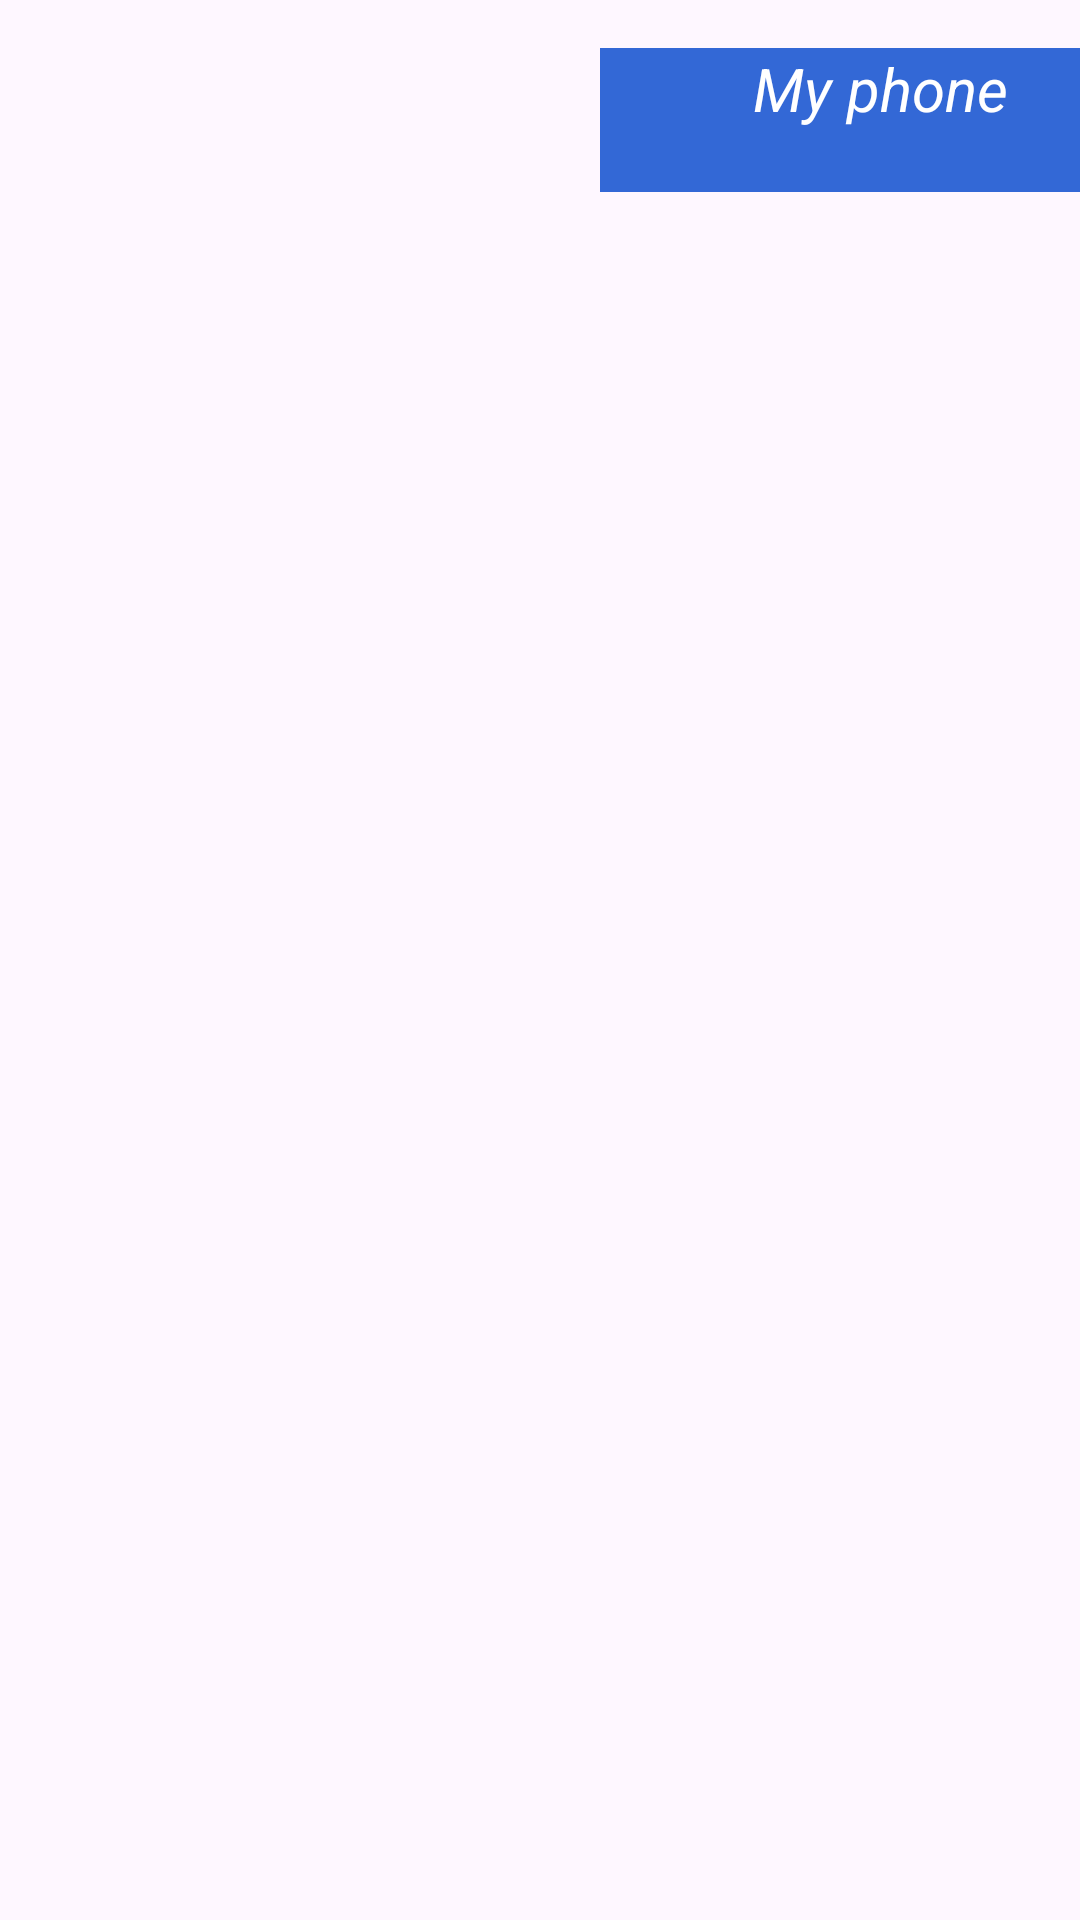

Android layout source for this screen:
<!-- AndroidManifest.xml: application theme Theme.Sma -->
<!-- res/layout/contact_list_activity.xml -->
<?xml version="1.0" encoding="utf-8"?>
<androidx.constraintlayout.widget.ConstraintLayout xmlns:android="http://schemas.android.com/apk/res/android"
    xmlns:app="http://schemas.android.com/apk/res-auto"
    xmlns:tools="http://schemas.android.com/tools"
    android:layout_width="match_parent"
    android:layout_height="match_parent">

    <ListView
        android:id="@+id/contact_list"
        android:layout_width="410dp"
        android:layout_height="728dp"
        android:layout_marginStart="1dp"
        android:layout_marginBottom="2dp"
        app:layout_constraintBottom_toBottomOf="parent"
        app:layout_constraintEnd_toEndOf="parent"
        app:layout_constraintStart_toStartOf="parent">

    </ListView>

    <Button
        android:id="@+id/add_contact_button"
        android:layout_width="wrap_content"
        android:layout_height="wrap_content"
        android:layout_marginStart="142dp"
        android:layout_marginTop="629dp"
        android:layout_marginEnd="143dp"
        android:layout_marginBottom="55dp"
        android:text="Add contact"
        app:layout_constraintBottom_toBottomOf="parent"
        app:layout_constraintEnd_toEndOf="parent"
        app:layout_constraintStart_toStartOf="parent"
        app:layout_constraintTop_toTopOf="parent" />

    <TextView
        android:id="@+id/my_phone"
        android:layout_width="187dp"
        android:layout_height="48dp"
        android:layout_marginStart="200dp"
        android:layout_marginTop="16dp"
        android:background="@color/blue"
        android:text="My phone"
        android:textAlignment="center"
        android:textColor="#FFFFFF"
        android:textSize="20sp"
        android:textStyle="italic"
        app:layout_constraintStart_toStartOf="parent"
        app:layout_constraintTop_toTopOf="parent" />

</androidx.constraintlayout.widget.ConstraintLayout>
<!-- resources referenced by this layout -->
<resources>
  <color name="blue">#3368D6</color>
  <style name="Theme.Sma" parent="Base.Theme.Sma" />
  <style name="Base.Theme.Sma" parent="Theme.Material3.DayNight.NoActionBar">
          
          
          <item name="colorPrimary">@color/blue</item>
      </style>
</resources>
